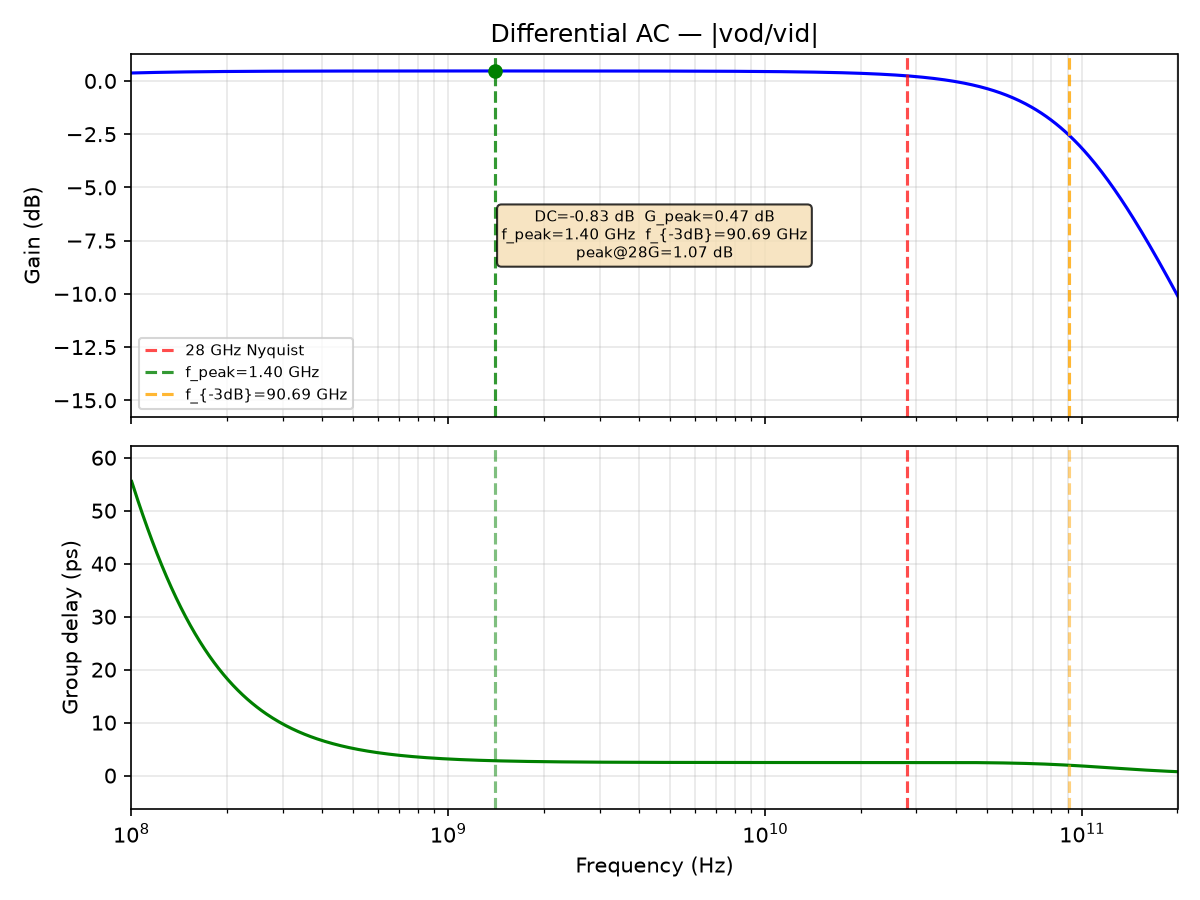

Data behind this chart, as committed beside it:
freq_Hz, gain_dB, gd_ps
1000000, -0.8329, nan
1011584, -0.8328, nan
1023302, -0.8328, nan
1035156, -0.8327, nan
1047147, -0.8327, nan
1059277, -0.8327, nan
1071548, -0.8326, nan
1083961, -0.8326, nan
1096517, -0.8325, nan
1109219, -0.8325, nan
1122068, -0.8324, nan
1135067, -0.8324, nan
1148215, -0.8323, nan
1161516, -0.8323, nan
1174971, -0.8322, nan
1188582, -0.8322, nan
1202350, -0.8321, nan
1216278, -0.8321, nan
1230368, -0.832, nan
1244620, -0.832, nan
1259038, -0.8319, nan
1273622, -0.8318, nan
1288376, -0.8318, nan
1303300, -0.8317, nan
1318398, -0.8316, nan
1333670, -0.8316, nan
1349119, -0.8315, nan
1364747, -0.8314, nan
1380557, -0.8314, nan
1396549, -0.8313, nan
1412727, -0.8312, nan
1429092, -0.8312, nan
1445646, -0.8311, nan
1462392, -0.831, nan
1479333, -0.8309, nan
1496469, -0.8308, nan
1513804, -0.8307, nan
1531340, -0.8307, nan
1549079, -0.8306, nan
1567024, -0.8305, nan
1585176, -0.8304, nan
1603539, -0.8303, nan
1622114, -0.8302, nan
1640904, -0.8301, nan
1659913, -0.83, nan
1679141, -0.8299, nan
1698592, -0.8298, nan
1718269, -0.8297, nan
1738173, -0.8296, nan
1758308, -0.8294, nan
1778676, -0.8293, nan
1799280, -0.8292, nan
1820123, -0.8291, nan
1841207, -0.829, nan
1862536, -0.8288, nan
1884111, -0.8287, nan
1905937, -0.8286, nan
1928015, -0.8284, nan
1950349, -0.8283, nan
1972942, -0.8281, nan
... 1,036 more rows
